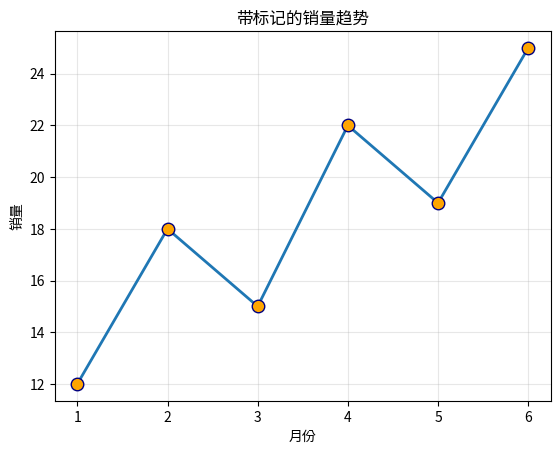
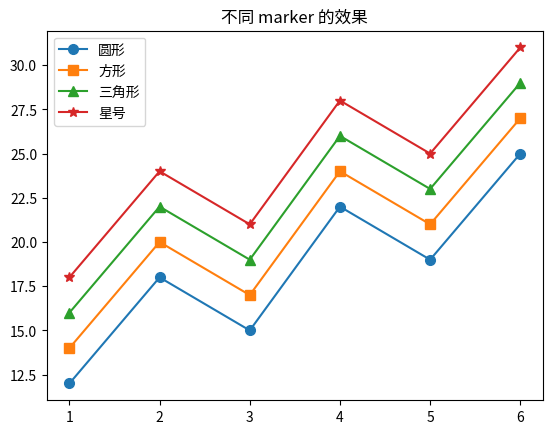

Write Python code to recreate these figures, in order.
import matplotlib.pyplot as plt
import numpy as np
x=np.arange(1,7); y=np.array([12,18,15,22,19,25])
plt.plot(x,y,marker='o',markersize=9,markerfacecolor='orange',markeredgecolor='navy',linewidth=2)
plt.xticks(x); plt.xlabel('月份'); plt.ylabel('销量'); plt.title('带标记的销量趋势'); plt.grid(alpha=.3); plt.show()

markers=['o','s','^','*']; names=['圆形','方形','三角形','星号']
for i,(m,n) in enumerate(zip(markers,names)):
    plt.plot(x, y+i*2, marker=m, label=n, markersize=7)
plt.legend(); plt.title('不同 marker 的效果'); plt.show()
